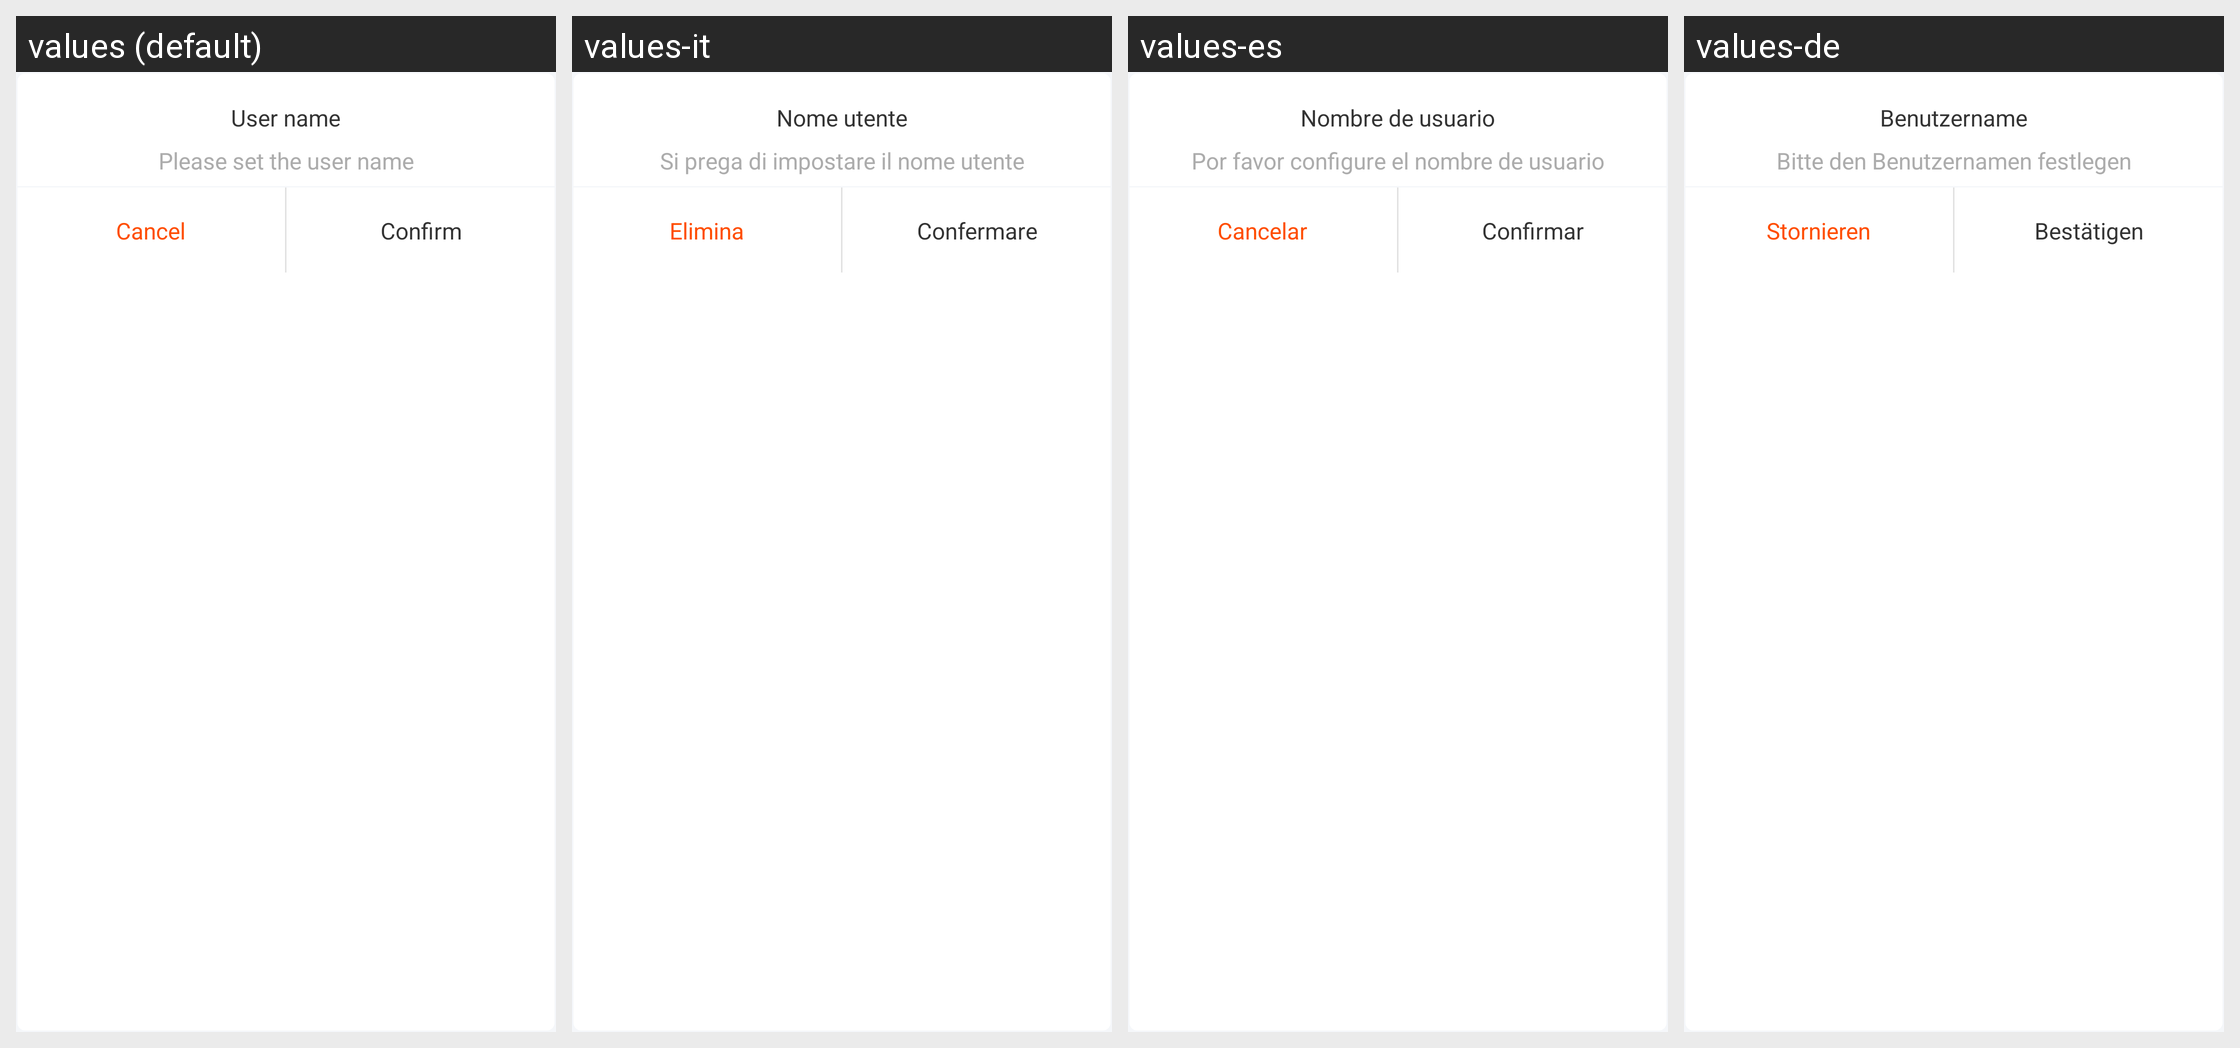

Locale-by-locale string values for the Android screen shown in this grid:
Android screen res/layout/layout_user_name_dialog.xml rendered under 4 locales, left to right: values (default), values-it, values-es, values-de. Device: Nexus 5 (rendered at 1080×1920; each locale shown at half size, 540×960, under a caption strip naming it); theme AppTheme.
Other locales in the repository, not shown: values-en, values-fr, values-ja, values-ru, values-zh, values-zh-rHK, values-zh-rTW.
Strings drawn on this screen, with the default value and each locale's value (text and hints the layout hard-codes, and strings that could not be matched under every locale, appear in the picture but are not listed):

personal_aty_set_name
  values: User name
  values-it: Nome utente
  values-es: Nombre de usuario
  values-de: Benutzername

user_nickname
  values: Please set the user name
  values-it: Si prega di impostare il nome utente
  values-es: Por favor configure el nombre de usuario
  values-de: Bitte den Benutzernamen festlegen
